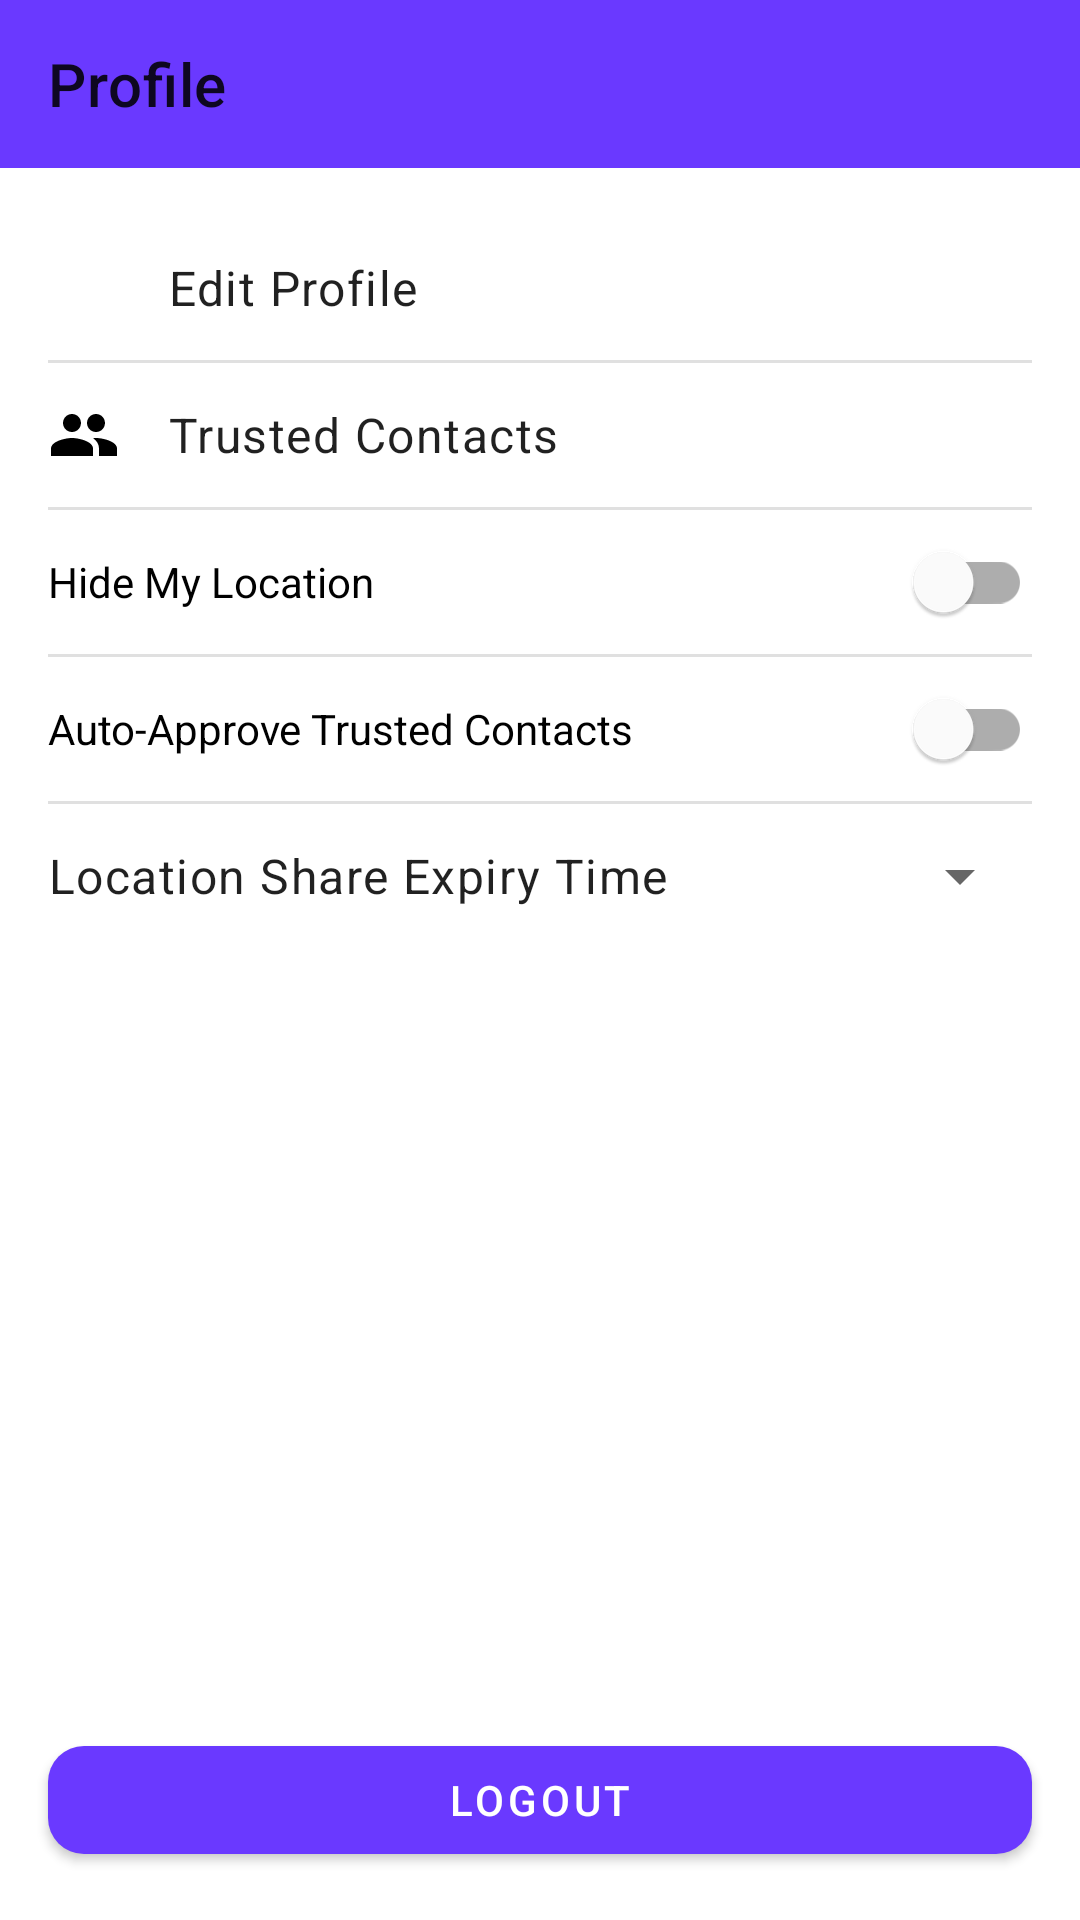

This screen was rendered from an Android layout file. Write that file and the resources it references.
<!-- AndroidManifest.xml: application theme Theme.WherU -->
<!-- res/layout/activity_profile.xml -->
<?xml version="1.0" encoding="utf-8"?>
<LinearLayout xmlns:android="http://schemas.android.com/apk/res/android"
    xmlns:app="http://schemas.android.com/apk/res-auto"
    xmlns:tools="http://schemas.android.com/tools"
    android:layout_width="match_parent"
    android:layout_height="match_parent"
    android:orientation="vertical"
    tools:context=".activities.ProfileActivity">

    <com.google.android.material.appbar.AppBarLayout
        android:layout_width="match_parent"
        android:layout_height="wrap_content">

        <com.google.android.material.appbar.MaterialToolbar
            android:id="@+id/toolbar"
            android:layout_width="match_parent"
            android:layout_height="?attr/actionBarSize"
            app:title="Profile" />

    </com.google.android.material.appbar.AppBarLayout>

    <ScrollView
        android:layout_width="match_parent"
        android:layout_height="0dp"
        android:layout_weight="1">

        <LinearLayout
            android:layout_width="match_parent"
            android:layout_height="wrap_content"
            android:orientation="vertical"
            android:padding="16dp">

            <LinearLayout
                android:id="@+id/edit_profile_layout"
                android:layout_width="match_parent"
                android:layout_height="wrap_content"
                android:orientation="horizontal"
                android:paddingVertical="12dp"
                android:gravity="center_vertical">

                <ImageView
                    android:layout_width="24dp"
                    android:layout_height="24dp"
                    android:src="@drawable/ic_person"
                    app:tint="?attr/colorOnSurface" />

                <TextView
                    android:layout_width="0dp"
                    android:layout_height="wrap_content"
                    android:layout_weight="1"
                    android:layout_marginStart="16dp"
                    android:text="Edit Profile"
                    android:textAppearance="?attr/textAppearanceBody1" />

                <ImageView
                    android:layout_width="24dp"
                    android:layout_height="24dp"
                    android:src="@drawable/ic_arrow_forward" />
            </LinearLayout>

            <View
                android:layout_width="match_parent"
                android:layout_height="1dp"
                android:background="?android:attr/listDivider" />

            <LinearLayout
                android:id="@+id/trusted_contacts_layout"
                android:layout_width="match_parent"
                android:layout_height="wrap_content"
                android:orientation="horizontal"
                android:paddingVertical="12dp"
                android:gravity="center_vertical">

                <ImageView
                    android:layout_width="24dp"
                    android:layout_height="24dp"
                    android:src="@drawable/ic_people"
                    app:tint="?attr/colorOnSurface" />

                <TextView
                    android:layout_width="0dp"
                    android:layout_height="wrap_content"
                    android:layout_weight="1"
                    android:layout_marginStart="16dp"
                    android:text="Trusted Contacts"
                    android:textAppearance="?attr/textAppearanceBody1" />

                <ImageView
                    android:layout_width="24dp"
                    android:layout_height="24dp"
                    android:src="@drawable/ic_arrow_forward" />
            </LinearLayout>

            <View
                android:layout_width="match_parent"
                android:layout_height="1dp"
                android:background="?android:attr/listDivider" />

            <com.google.android.material.switchmaterial.SwitchMaterial
                android:id="@+id/hide_location_switch"
                android:layout_width="match_parent"
                android:layout_height="wrap_content"
                android:text="Hide My Location"
                android:paddingVertical="12dp"/>

            <View
                android:layout_width="match_parent"
                android:layout_height="1dp"
                android:background="?android:attr/listDivider" />

            <com.google.android.material.switchmaterial.SwitchMaterial
                android:id="@+id/auto_approve_switch"
                android:layout_width="match_parent"
                android:layout_height="wrap_content"
                android:text="Auto-Approve Trusted Contacts"
                android:paddingVertical="12dp"/>

            <View
                android:layout_width="match_parent"
                android:layout_height="1dp"
                android:background="?android:attr/listDivider" />

            <LinearLayout
                android:layout_width="match_parent"
                android:layout_height="wrap_content"
                android:orientation="horizontal"
                android:paddingVertical="12dp"
                android:gravity="center_vertical">

                <TextView
                    android:layout_width="0dp"
                    android:layout_height="wrap_content"
                    android:layout_weight="1"
                    android:text="Location Share Expiry Time"
                    android:textAppearance="?attr/textAppearanceBody1" />

                <Spinner
                    android:id="@+id/expiry_time_spinner"
                    android:layout_width="wrap_content"
                    android:layout_height="wrap_content" />
            </LinearLayout>

        </LinearLayout>
    </ScrollView>

    <Button
        android:id="@+id/logout_button"
        android:layout_width="match_parent"
        android:layout_height="wrap_content"
        android:layout_margin="16dp"
        android:text="Logout" />

</LinearLayout>
<!-- resources referenced by this layout -->
<resources>
  <!-- drawable ic_people (drawable) -->
  <vector xmlns:android="http://schemas.android.com/apk/res/android"
      android:width="24dp"
      android:height="24dp"
      android:viewportWidth="24.0"
      android:viewportHeight="24.0">
      <path
          android:fillColor="#FF000000"
          android:pathData="M16,11c1.66,0 2.99,-1.34 2.99,-3S17.66,5 16,5c-1.66,0 -3,1.34 -3,3s1.34,3 3,3zM8,11c1.66,0 2.99,-1.34 2.99,-3S9.66,5 8,5C6.34,5 5,6.34 5,8s1.34,3 3,3zM8,13c-2.33,0 -7,1.17 -7,3.5V19h14v-2.5c0,-2.33 -4.67,-3.5 -7,-3.5zM16,13c-0.29,0 -0.62,0.02 -0.97,0.05 1.16,0.84 1.97,1.97 1.97,3.45V19h6v-2.5c0,-2.33 -4.67,-3.5 -7,-3.5z" />
  </vector>
  <style name="Theme.WherU" parent="Theme.MaterialComponents.DayNight.DarkActionBar">
          
          <item name="colorPrimary">@color/primary_purple</item>
          <item name="colorPrimaryVariant">@color/status_bar</item>
          <item name="colorOnPrimary">@color/white</item>
          
          <item name="colorSecondary">@color/success_teal</item>
          <item name="colorSecondaryVariant">@color/success_teal</item>
          <item name="colorOnSecondary">@color/black</item>
          
          <item name="android:statusBarColor" tools:targetApi="l">#4B2EFF</item>
          
          <item name="bottomNavigationStyle">@style/Widget.App.BottomNavigationView</item>
          <item name="android:buttonStyle">@style/Widget.App.Button.Primary</item>
          <item name="materialButtonStyle">@style/Widget.App.Button.Primary</item>
      </style>
  <color name="primary_purple">#6A39FF</color>
  <color name="status_bar">#5A29E6</color>
  <color name="white">#FFFFFFFF</color>
  <color name="success_teal">#29D9B6</color>
  <color name="black">#FF000000</color>
  <style name="Widget.App.BottomNavigationView" parent="Widget.MaterialComponents.BottomNavigationView.Colored">
          <item name="labelVisibilityMode">labeled</item>
          <item name="itemTextAppearanceActive">@style/TextAppearance.App.BottomNavigationView.Active</item>
          <item name="itemTextAppearanceInactive">@style/TextAppearance.App.BottomNavigationView.Inactive</item>
          <item name="itemIconTint">@color/selector_bottom_nav</item>
          <item name="itemTextColor">@color/selector_bottom_nav</item>
      </style>
  <style name="Widget.App.Button.Primary" parent="Widget.MaterialComponents.Button">
          <item name="backgroundTint">@color/primary_purple</item>
          <item name="android:textColor">@color/white</item>
          <item name="cornerRadius">12dp</item>
      </style>
  <style name="TextAppearance.App.BottomNavigationView.Active" parent="TextAppearance.MaterialComponents.Body2">
          <item name="android:textStyle">bold</item>
      </style>
  <style name="TextAppearance.App.BottomNavigationView.Inactive" parent="TextAppearance.MaterialComponents.Body2">
          <item name="android:textStyle">normal</item>
      </style>
</resources>
